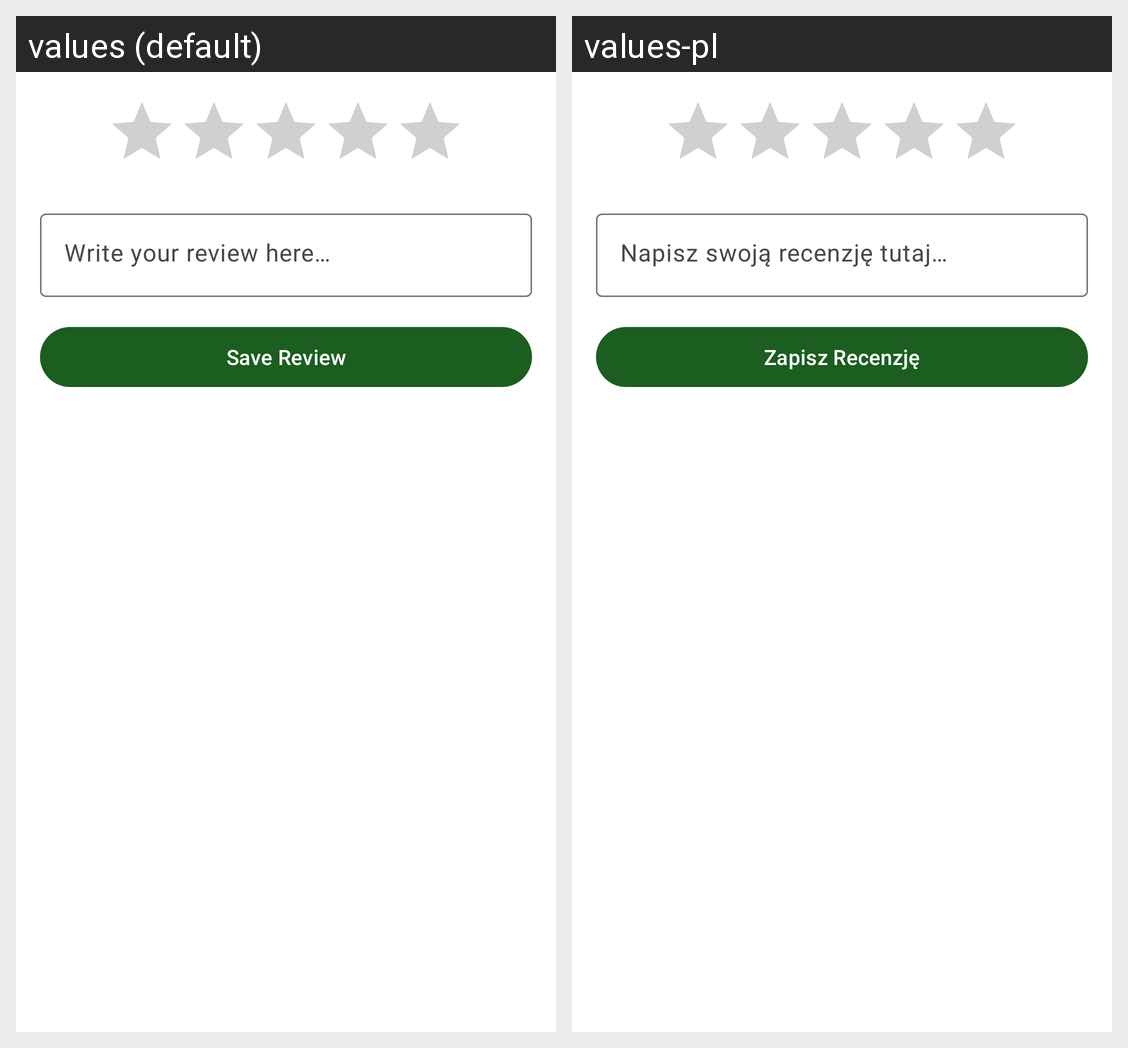

The same Android screen rendered under two of its app's locales, left to right. List the strings drawn on it with the default value and each locale's translation.
Android screen res/layout/activity_add_review.xml rendered under 2 locales, left to right: values (default), values-pl. Device: Nexus 5 (rendered at 1080×1920; each locale shown at half size, 540×960, under a caption strip naming it); theme Theme.HungryHero.
Strings drawn on this screen, with the default value and each locale's value (text and hints the layout hard-codes, and strings that could not be matched under every locale, appear in the picture but are not listed):

review_hint
  values: Write your review here…
  values-pl: Napisz swoją recenzję tutaj…

save_review
  values: Save Review
  values-pl: Zapisz Recenzję
